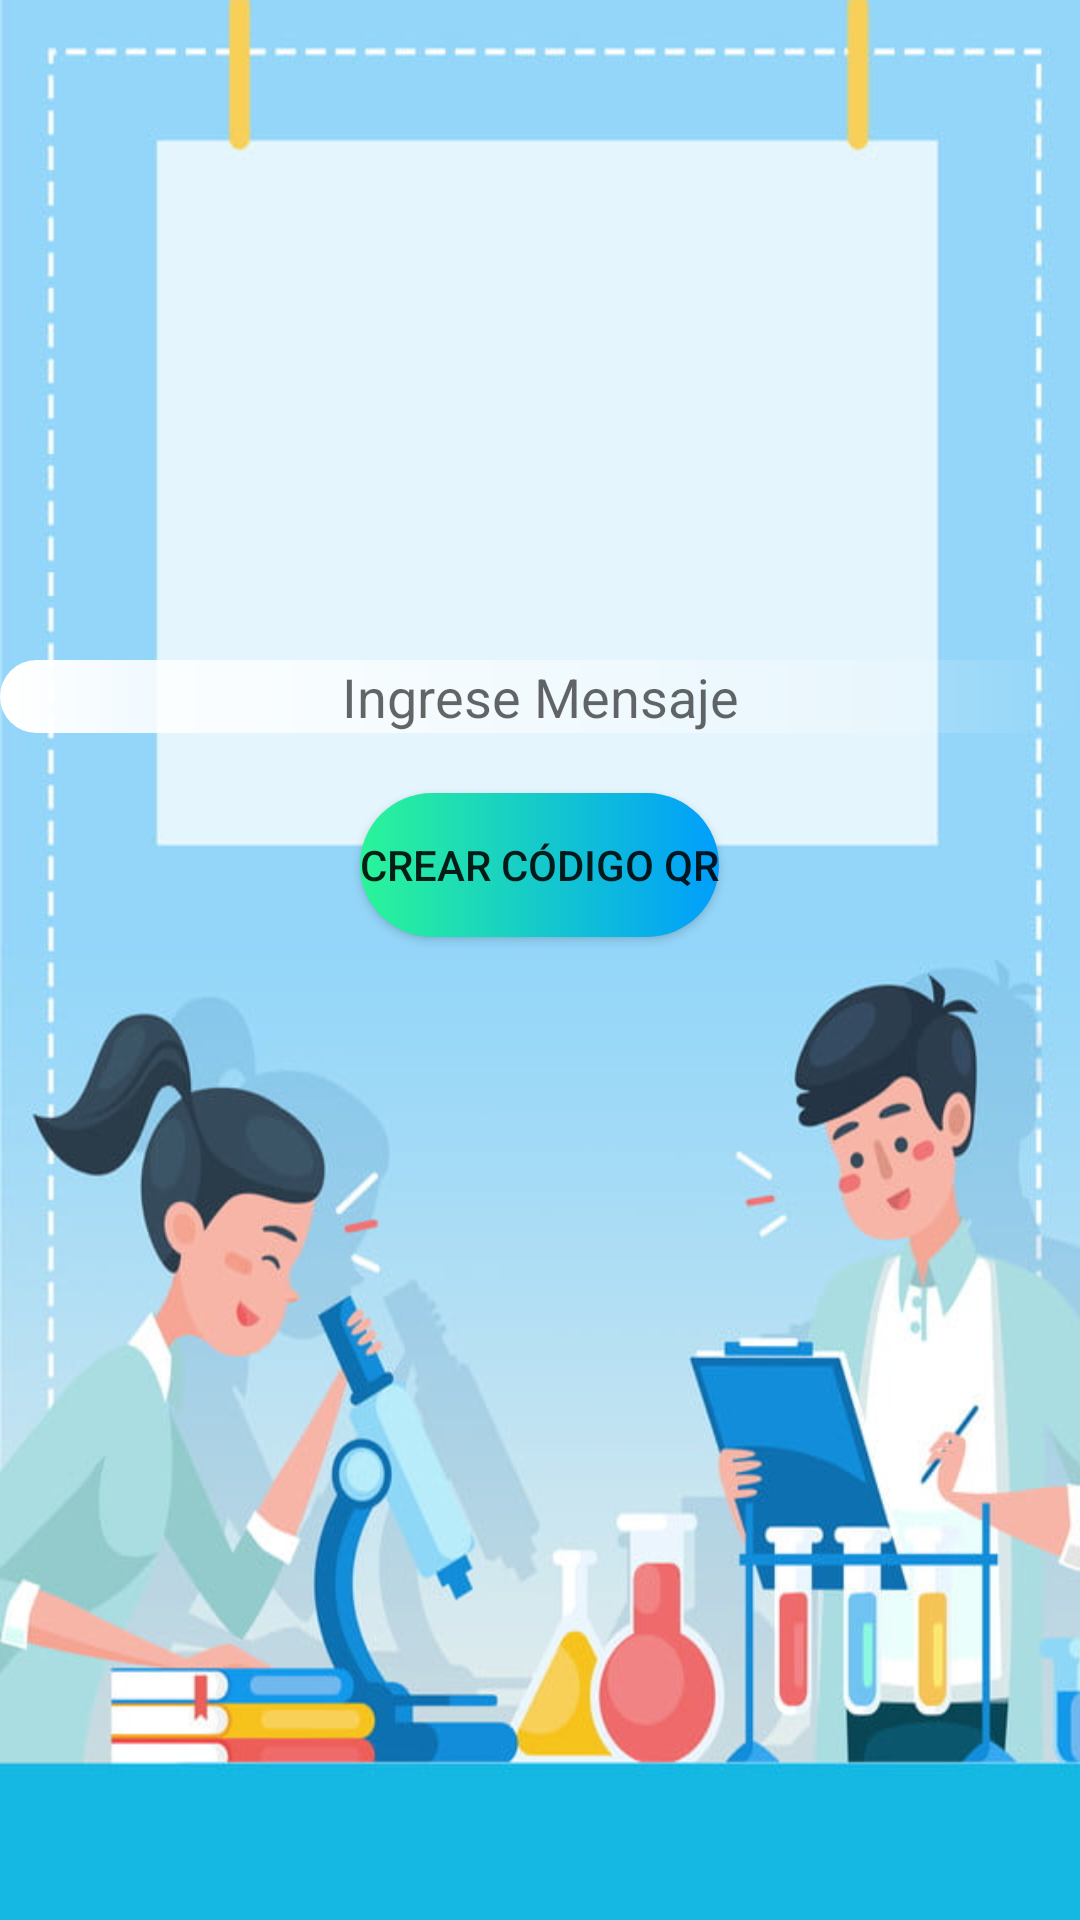

The Android layout XML behind this screen, and the referenced resources:
<!-- AndroidManifest.xml: application theme Theme.AppCompat.Light.NoActionBar -->
<!-- res/layout/activity_crear_codigo.xml -->
<?xml version="1.0" encoding="utf-8"?>
<RelativeLayout xmlns:android="http://schemas.android.com/apk/res/android"
    xmlns:app="http://schemas.android.com/apk/res-auto"
    xmlns:tools="http://schemas.android.com/tools"
    android:layout_width="match_parent"
    android:layout_height="match_parent"
    android:background="@drawable/fondo2"
    tools:context=".MainActivity">

    <ImageView
        android:layout_width="200dp"
        android:layout_height="200dp"
        android:layout_centerHorizontal="true"
        android:layout_marginTop="20sp"
        android:id="@+id/codigoqr"
        android:drawableLeft="@drawable/codigoicono"
        />

    <EditText
        android:layout_width="match_parent"
        android:layout_height="wrap_content"
        android:hint="Ingrese Mensaje"
        android:background="@drawable/custom_text"
        android:layout_below="@+id/codigoqr"
        android:gravity="center"
        android:id="@+id/informacion"
    />

    <Button
        android:layout_width="wrap_content"
        android:layout_height="wrap_content"
        android:text="Crear Código QR"
        android:layout_below="@+id/informacion"
        android:layout_centerHorizontal="true"
        android:layout_marginTop="20sp"
        android:id="@+id/btnCrear"
        android:background="@drawable/custom_button"
        />


</RelativeLayout>
<!-- resources referenced by this layout -->
<resources>
  <!-- drawable codigoicono: png bitmap (drawable-hdpi, 845 bytes) -->
  <!-- drawable custom_button (drawable) -->
  <?xml version="1.0" encoding="utf-8"?>
  <shape xmlns:android="http://schemas.android.com/apk/res/android" android:shape="rectangle">
  
      <gradient android:startColor="#2AF598"  android:endColor="#009efd" android:type="linear"/>
      <corners android:radius="50dp"/>
  
  </shape>
  <!-- drawable custom_text (drawable) -->
  <?xml version="1.0" encoding="utf-8"?>
  <shape xmlns:android="http://schemas.android.com/apk/res/android" android:shape="rectangle">
  
      <gradient android:startColor="#FFFFFF" android:type="linear" />
      <corners android:radius="50dp" />
  
  
  
  
  </shape>
  <!-- drawable fondo2: jpg bitmap (drawable, 74649 bytes) -->
</resources>
